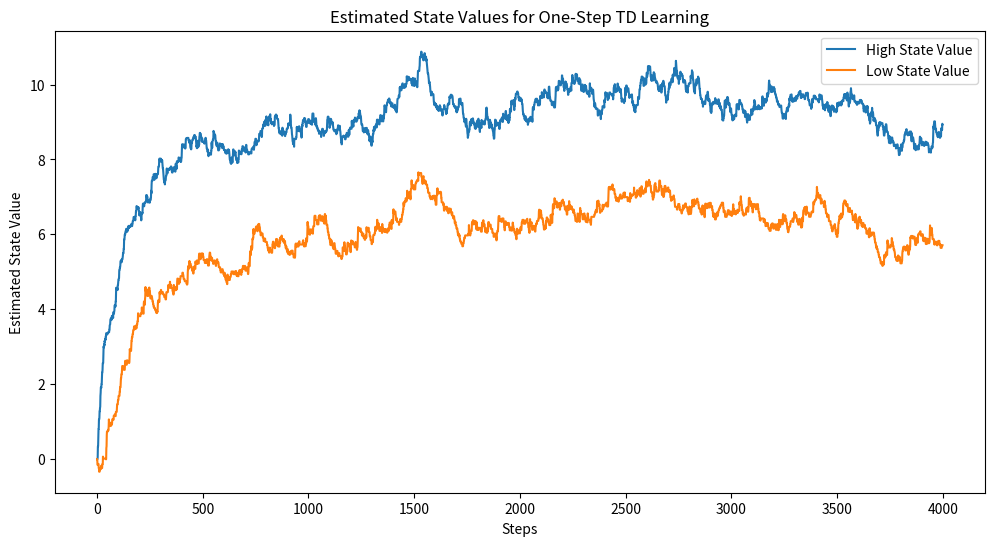

Write the Python code that produced this figure.
import numpy as np
import matplotlib.pyplot as plt

# Constants for the one-step TD learning
alpha_td = 0.05  # Step size
gamma_td = 0.8
steps = 4000
alpha = 0.25  # Probability of staying in the same state when action is 'search' in high state
beta = 0.25  # Probability of staying in the same state when action is 'search' in low state

# Rewards
search_rewards = [3, 4, 5, 6]
wait_rewards = [0, 1, 2]
recharge_reward = 0
deplete_reward = -3

policy = {
    'high': {'search': 0.5, 'wait': 0.5},
    'low': {'search': 0.5, 'wait': 0.25, 'recharge': 0.25}
}

V = {'high': 0, 'low': 0}

# Store estimated state values for plotting
V_history = {'high': [], 'low': []}


# simulate the environment step based on the current state and action
def simulate_step(state, action):
    if state == 'high':
        if action == 'wait':
            return 'high', np.random.choice(wait_rewards)
        elif action == 'search':
            if np.random.rand() < alpha:
                return 'high', np.random.choice(search_rewards)
            else:
                return 'low', np.random.choice(search_rewards)
    else:  # state is 'low'
        if action == 'recharge':
            return 'high', recharge_reward
        elif action == 'wait':
            return 'low', np.random.choice(wait_rewards)
        elif action == 'search':
            if np.random.rand() < beta:
                return 'low', np.random.choice(search_rewards)
            else:
                return 'high', deplete_reward


# choose an action according to the stochastic policy
def choose_action_stochastic(state, policy):
    actions, probabilities = zip(*policy[state].items())
    return np.random.choice(actions, p=probabilities)


# One-step TD learning loop
state = np.random.choice(['high', 'low'])
for step in range(steps):
    action = choose_action_stochastic(state, policy)
    next_state, reward = simulate_step(state, action)
    V[state] = V[state] + alpha_td * (reward + gamma_td * V[next_state] - V[state])

    # Record state values for plotting
    V_history['high'].append(V['high'])
    V_history['low'].append(V['low'])
    state = next_state

plt.figure(figsize=(12, 6))
plt.plot(V_history['high'], label='High State Value')
plt.plot(V_history['low'], label='Low State Value')
plt.xlabel('Steps')
plt.ylabel('Estimated State Value')
plt.title('Estimated State Values for One-Step TD Learning')
plt.legend()
plt.show()
